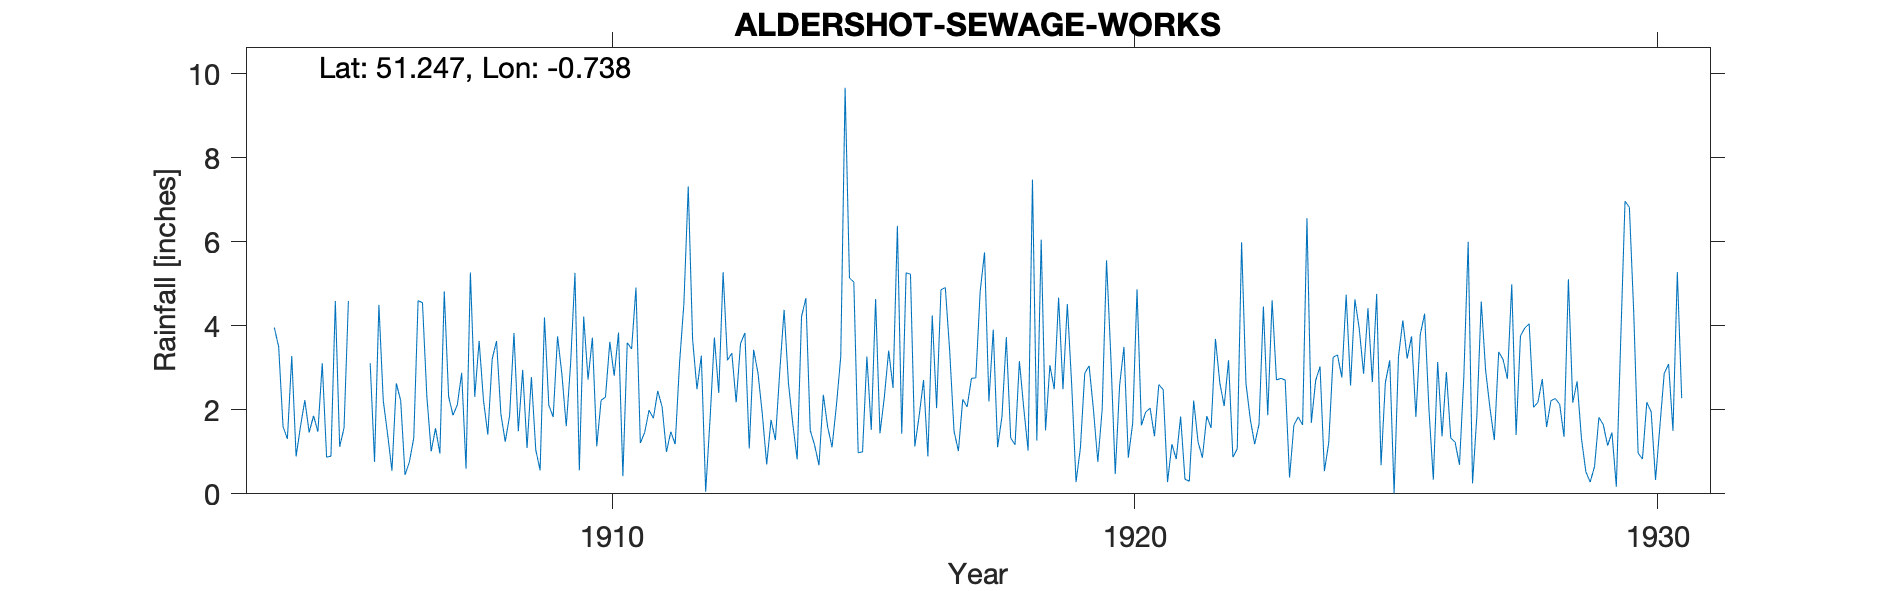

Values plotted in this chart, from the file beside it:
ALDERSHOT (SEWAGE WORKS), , , , , , , , , , , , , , , , , , , , , , , 
Grid ref, SU882505, Long, -0.7375, Lat, 51.25, Elevation, 232, ft, , , , , , , , , , , , , , , 
Station no, 753, , , , , , , , , , , , , , , , , , , , , , 
, 1900, 1901, 1902, 1903, 1904, 1905, 1906, 1907, 1908, 1909, 1910, 1911, 1912, 1913, 1914, 1915, 1916, 1917, 1918, 1919, 1920, 1921, 1922
January, , , , , 3.96, 0.87, 4.5, 1.01, 2.23, 1.05, 2.72, 1.21, 3.68, 3.83, 0.82, 5.14, 1.43, 1.49, 3.73, 4.67, 3.24, 2.48, 3.69
February, , , , , 3.5, 0.9, 2.22, 1.56, 1.41, 0.56, 3.72, 1.46, 2.49, 1.08, 4.22, 5.04, 5.26, 1.02, 1.33, 2.49, 0.47, 0.28, 2.64
March, , , , , 1.6, 4.59, 1.42, 0.96, 3.21, 4.2, 1.13, 1.99, 3.29, 3.43, 4.66, 0.98, 5.23, 2.25, 1.17, 4.52, 2.58, 1.18, 2.09
April, , , , , 1.31, 1.12, 0.55, 4.82, 3.64, 2.11, 2.23, 1.8, 0.05, 2.88, 1.51, 1, 1.13, 2.07, 3.16, 2.6, 3.5, 0.83, 3.18
May, , , , , 3.28, 1.57, 2.63, 2.32, 1.9, 1.83, 2.3, 2.45, 1.77, 1.9, 1.16, 3.27, 1.86, 2.75, 2.04, 0.28, 0.86, 1.84, 0.87
June, , , , , 0.89, 4.59, 2.22, 1.87, 1.24, 3.75, 3.62, 2.07, 3.72, 0.7, 0.68, 1.52, 2.71, 2.76, 1.03, 1.09, 1.68, 0.35, 1.07
July, , , , , 1.6, , 0.45, 2.12, 1.86, 2.85, 2.81, 1, 2.4, 1.76, 2.36, 4.64, 0.89, 4.82, 7.48, 2.87, 4.87, 0.3, 5.99
August, , , , , 2.23, , 0.76, 2.88, 3.83, 1.61, 3.84, 1.48, 5.28, 1.28, 1.59, 1.44, 4.25, 5.75, 1.27, 3.05, 1.63, 2.22, 2.63
September, , , , , 1.46, , 1.33, 0.6, 1.49, 3.1, 0.42, 1.18, 3.18, 2.91, 1.11, 2.3, 2.04, 2.2, 6.05, 2, 1.95, 1.24, 1.77
October, , , , , 1.86, , 4.6, 5.27, 2.95, 5.26, 3.6, 3.11, 3.35, 4.38, 2.1, 3.41, 4.86, 3.91, 1.51, 0.76, 2.04, 0.86, 1.18
November, , , , , 1.48, 3.11, 4.55, 2.31, 1.09, 0.56, 3.45, 4.53, 2.18, 2.63, 3.26, 2.52, 4.91, 1.11, 3.06, 2.01, 1.37, 1.85, 1.66
December, , , , , 3.11, 0.76, 2.33, 3.64, 2.78, 4.22, 4.91, 7.32, 3.58, 1.66, 9.67, 6.38, 3.4, 1.84, 2.49, 5.56, 2.6, 1.57, 4.46
Total, , , , , 26.28, , 27.56, 29.36, 27.63, 31.1, 34.75, 29.6, 34.97, 28.44, 33.14, 37.64, 37.97, 31.97, 34.32, 31.9, 26.79, 15, 31.23
TYRain_1910-1919_05_pt1_page257 added, , , , , , , , , , , , , , , , , , , , , , , 
TYRain_1920-1930_05_pt1_page300 added, , , , , , , , , , , , , , , , , , , , , , , 
